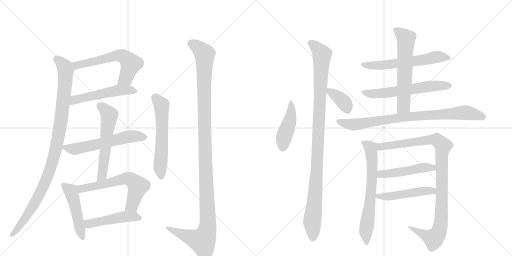
t = 0.00 s
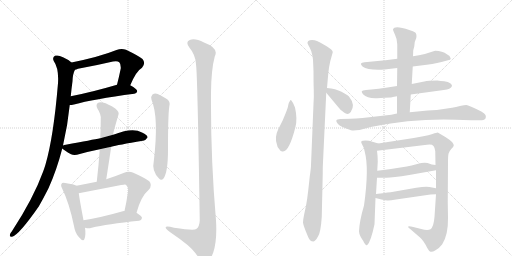
t = 3.31 s
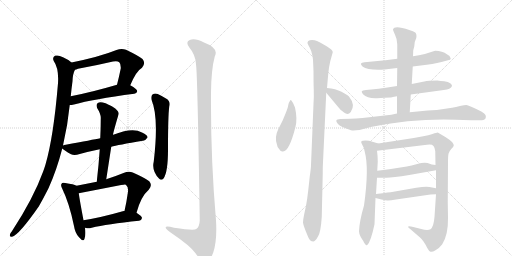
t = 6.62 s
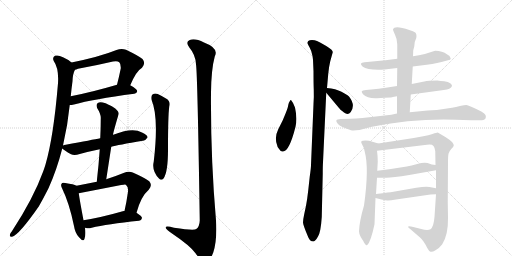
t = 9.93 s
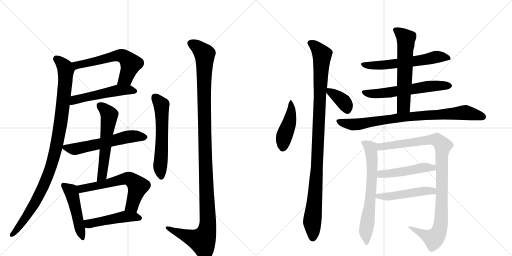
t = 13.24 s
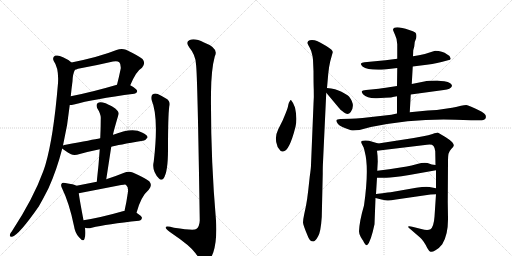
t = 16.55 s

The animated SVG that drew these frames (rendered in a browser with its animation timeline set to each time). Animation: 21 CSS @keyframes rules; one cycle of 16.55 s.

<svg version="1.1" viewBox="0 0 2048 1024" xmlns="http://www.w3.org/2000/svg">
  <g stroke="lightgray" stroke-dasharray="1,1" stroke-width="1" transform="scale(4, 4)">
    <line x1="0" y1="0" x2="256" y2="256"></line>
    <line x1="256" y1="0" x2="0" y2="256"></line>
    <line x1="128" y1="0" x2="128" y2="256"></line>
    <line x1="0" y1="128" x2="256" y2="128"></line>
    <line x1="256" y1="0" x2="512" y2="256"></line>
    <line x1="512" y1="0" x2="256" y2="256"></line>
    <line x1="384" y1="0" x2="384" y2="256"></line>
    <line x1="256" y1="128" x2="512" y2="128"></line>
  </g>
<g transform="scale(1, -1) translate(0, -850)">
   <style type="text/css">
    @keyframes keyframes0 {
      from {
       stroke: black;
       stroke-dashoffset: 600;
       stroke-width: 128;
       }
       66% {
       animation-timing-function: step-end;
       stroke: black;
       stroke-dashoffset: 0;
       stroke-width: 128;
       }
       to {
       stroke: black;
       stroke-width: 1024;
       }
       }
       #make-me-a-hanzi-animation-0 {
         animation: keyframes0 0.738281s both;
         animation-delay: 0.000000s;
         animation-timing-function: linear;
       }
    @keyframes keyframes1 {
      from {
       stroke: black;
       stroke-dashoffset: 522;
       stroke-width: 128;
       }
       63% {
       animation-timing-function: step-end;
       stroke: black;
       stroke-dashoffset: 0;
       stroke-width: 128;
       }
       to {
       stroke: black;
       stroke-width: 1024;
       }
       }
       #make-me-a-hanzi-animation-1 {
         animation: keyframes1 0.674805s both;
         animation-delay: 0.738281s;
         animation-timing-function: linear;
       }
    @keyframes keyframes2 {
      from {
       stroke: black;
       stroke-dashoffset: 1022;
       stroke-width: 128;
       }
       77% {
       animation-timing-function: step-end;
       stroke: black;
       stroke-dashoffset: 0;
       stroke-width: 128;
       }
       to {
       stroke: black;
       stroke-width: 1024;
       }
       }
       #make-me-a-hanzi-animation-2 {
         animation: keyframes2 1.081706s both;
         animation-delay: 1.413086s;
         animation-timing-function: linear;
       }
    @keyframes keyframes3 {
      from {
       stroke: black;
       stroke-dashoffset: 583;
       stroke-width: 128;
       }
       65% {
       animation-timing-function: step-end;
       stroke: black;
       stroke-dashoffset: 0;
       stroke-width: 128;
       }
       to {
       stroke: black;
       stroke-width: 1024;
       }
       }
       #make-me-a-hanzi-animation-3 {
         animation: keyframes3 0.724447s both;
         animation-delay: 2.494792s;
         animation-timing-function: linear;
       }
    @keyframes keyframes4 {
      from {
       stroke: black;
       stroke-dashoffset: 576;
       stroke-width: 128;
       }
       65% {
       animation-timing-function: step-end;
       stroke: black;
       stroke-dashoffset: 0;
       stroke-width: 128;
       }
       to {
       stroke: black;
       stroke-width: 1024;
       }
       }
       #make-me-a-hanzi-animation-4 {
         animation: keyframes4 0.718750s both;
         animation-delay: 3.219238s;
         animation-timing-function: linear;
       }
    @keyframes keyframes5 {
      from {
       stroke: black;
       stroke-dashoffset: 484;
       stroke-width: 128;
       }
       61% {
       animation-timing-function: step-end;
       stroke: black;
       stroke-dashoffset: 0;
       stroke-width: 128;
       }
       to {
       stroke: black;
       stroke-width: 1024;
       }
       }
       #make-me-a-hanzi-animation-5 {
         animation: keyframes5 0.643880s both;
         animation-delay: 3.937988s;
         animation-timing-function: linear;
       }
    @keyframes keyframes6 {
      from {
       stroke: black;
       stroke-dashoffset: 618;
       stroke-width: 128;
       }
       67% {
       animation-timing-function: step-end;
       stroke: black;
       stroke-dashoffset: 0;
       stroke-width: 128;
       }
       to {
       stroke: black;
       stroke-width: 1024;
       }
       }
       #make-me-a-hanzi-animation-6 {
         animation: keyframes6 0.752930s both;
         animation-delay: 4.581868s;
         animation-timing-function: linear;
       }
    @keyframes keyframes7 {
      from {
       stroke: black;
       stroke-dashoffset: 477;
       stroke-width: 128;
       }
       61% {
       animation-timing-function: step-end;
       stroke: black;
       stroke-dashoffset: 0;
       stroke-width: 128;
       }
       to {
       stroke: black;
       stroke-width: 1024;
       }
       }
       #make-me-a-hanzi-animation-7 {
         animation: keyframes7 0.638184s both;
         animation-delay: 5.334798s;
         animation-timing-function: linear;
       }
    @keyframes keyframes8 {
      from {
       stroke: black;
       stroke-dashoffset: 587;
       stroke-width: 128;
       }
       66% {
       animation-timing-function: step-end;
       stroke: black;
       stroke-dashoffset: 0;
       stroke-width: 128;
       }
       to {
       stroke: black;
       stroke-width: 1024;
       }
       }
       #make-me-a-hanzi-animation-8 {
         animation: keyframes8 0.727702s both;
         animation-delay: 5.972982s;
         animation-timing-function: linear;
       }
    @keyframes keyframes9 {
      from {
       stroke: black;
       stroke-dashoffset: 1224;
       stroke-width: 128;
       }
       80% {
       animation-timing-function: step-end;
       stroke: black;
       stroke-dashoffset: 0;
       stroke-width: 128;
       }
       to {
       stroke: black;
       stroke-width: 1024;
       }
       }
       #make-me-a-hanzi-animation-9 {
         animation: keyframes9 1.246094s both;
         animation-delay: 6.700684s;
         animation-timing-function: linear;
       }
    @keyframes keyframes10 {
      from {
       stroke: black;
       stroke-dashoffset: 449;
       stroke-width: 128;
       }
       59% {
       animation-timing-function: step-end;
       stroke: black;
       stroke-dashoffset: 0;
       stroke-width: 128;
       }
       to {
       stroke: black;
       stroke-width: 1024;
       }
       }
       #make-me-a-hanzi-animation-10 {
         animation: keyframes10 0.615397s both;
         animation-delay: 7.946777s;
         animation-timing-function: linear;
       }
    @keyframes keyframes11 {
      from {
       stroke: black;
       stroke-dashoffset: 1059;
       stroke-width: 128;
       }
       78% {
       animation-timing-function: step-end;
       stroke: black;
       stroke-dashoffset: 0;
       stroke-width: 128;
       }
       to {
       stroke: black;
       stroke-width: 1024;
       }
       }
       #make-me-a-hanzi-animation-11 {
         animation: keyframes11 1.111816s both;
         animation-delay: 8.562174s;
         animation-timing-function: linear;
       }
    @keyframes keyframes12 {
      from {
       stroke: black;
       stroke-dashoffset: 369;
       stroke-width: 128;
       }
       55% {
       animation-timing-function: step-end;
       stroke: black;
       stroke-dashoffset: 0;
       stroke-width: 128;
       }
       to {
       stroke: black;
       stroke-width: 1024;
       }
       }
       #make-me-a-hanzi-animation-12 {
         animation: keyframes12 0.550293s both;
         animation-delay: 9.673991s;
         animation-timing-function: linear;
       }
    @keyframes keyframes13 {
      from {
       stroke: black;
       stroke-dashoffset: 600;
       stroke-width: 128;
       }
       66% {
       animation-timing-function: step-end;
       stroke: black;
       stroke-dashoffset: 0;
       stroke-width: 128;
       }
       to {
       stroke: black;
       stroke-width: 1024;
       }
       }
       #make-me-a-hanzi-animation-13 {
         animation: keyframes13 0.738281s both;
         animation-delay: 10.224284s;
         animation-timing-function: linear;
       }
    @keyframes keyframes14 {
      from {
       stroke: black;
       stroke-dashoffset: 604;
       stroke-width: 128;
       }
       66% {
       animation-timing-function: step-end;
       stroke: black;
       stroke-dashoffset: 0;
       stroke-width: 128;
       }
       to {
       stroke: black;
       stroke-width: 1024;
       }
       }
       #make-me-a-hanzi-animation-14 {
         animation: keyframes14 0.741536s both;
         animation-delay: 10.962565s;
         animation-timing-function: linear;
       }
    @keyframes keyframes15 {
      from {
       stroke: black;
       stroke-dashoffset: 612;
       stroke-width: 128;
       }
       67% {
       animation-timing-function: step-end;
       stroke: black;
       stroke-dashoffset: 0;
       stroke-width: 128;
       }
       to {
       stroke: black;
       stroke-width: 1024;
       }
       }
       #make-me-a-hanzi-animation-15 {
         animation: keyframes15 0.748047s both;
         animation-delay: 11.704102s;
         animation-timing-function: linear;
       }
    @keyframes keyframes16 {
      from {
       stroke: black;
       stroke-dashoffset: 840;
       stroke-width: 128;
       }
       73% {
       animation-timing-function: step-end;
       stroke: black;
       stroke-dashoffset: 0;
       stroke-width: 128;
       }
       to {
       stroke: black;
       stroke-width: 1024;
       }
       }
       #make-me-a-hanzi-animation-16 {
         animation: keyframes16 0.933594s both;
         animation-delay: 12.452148s;
         animation-timing-function: linear;
       }
    @keyframes keyframes17 {
      from {
       stroke: black;
       stroke-dashoffset: 670;
       stroke-width: 128;
       }
       69% {
       animation-timing-function: step-end;
       stroke: black;
       stroke-dashoffset: 0;
       stroke-width: 128;
       }
       to {
       stroke: black;
       stroke-width: 1024;
       }
       }
       #make-me-a-hanzi-animation-17 {
         animation: keyframes17 0.795247s both;
         animation-delay: 13.385742s;
         animation-timing-function: linear;
       }
    @keyframes keyframes18 {
      from {
       stroke: black;
       stroke-dashoffset: 1008;
       stroke-width: 128;
       }
       77% {
       animation-timing-function: step-end;
       stroke: black;
       stroke-dashoffset: 0;
       stroke-width: 128;
       }
       to {
       stroke: black;
       stroke-width: 1024;
       }
       }
       #make-me-a-hanzi-animation-18 {
         animation: keyframes18 1.070312s both;
         animation-delay: 14.180990s;
         animation-timing-function: linear;
       }
    @keyframes keyframes19 {
      from {
       stroke: black;
       stroke-dashoffset: 485;
       stroke-width: 128;
       }
       61% {
       animation-timing-function: step-end;
       stroke: black;
       stroke-dashoffset: 0;
       stroke-width: 128;
       }
       to {
       stroke: black;
       stroke-width: 1024;
       }
       }
       #make-me-a-hanzi-animation-19 {
         animation: keyframes19 0.644694s both;
         animation-delay: 15.251302s;
         animation-timing-function: linear;
       }
    @keyframes keyframes20 {
      from {
       stroke: black;
       stroke-dashoffset: 492;
       stroke-width: 128;
       }
       62% {
       animation-timing-function: step-end;
       stroke: black;
       stroke-dashoffset: 0;
       stroke-width: 128;
       }
       to {
       stroke: black;
       stroke-width: 1024;
       }
       }
       #make-me-a-hanzi-animation-20 {
         animation: keyframes20 0.650391s both;
         animation-delay: 15.895996s;
         animation-timing-function: linear;
       }
</style>
<path d="M 521 509 Q 545 566 568 579 Q 584 597 570 614 Q 554 627 504 651 Q 486 658 466 650 Q 399 623 286 600 C 257 594 272 562 300 571 Q 304 572 312 575 Q 384 588 452 604 Q 470 608 477 601 Q 484 594 483 576 Q 476 542 468 511 C 461 482 509 482 521 509 Z" fill="lightgray"></path> 
<path d="M 279 430 Q 286 430 296 432 Q 372 453 537 475 Q 547 476 549 485 Q 549 494 521 509 C 501 521 497 519 468 511 Q 366 481 283 465 C 254 459 249 428 279 430 Z" fill="lightgray"></path> 
<path d="M 252 268 Q 271 350 279 430 L 283 465 Q 286 496 290 525 Q 291 555 300 571 C 305 586 305 586 286 600 Q 273 612 252 621 Q 233 631 220 627 Q 208 620 215 606 Q 236 576 232 517 Q 214 301 182 192 Q 178 179 173 165 Q 134 57 47 -76 Q 41 -82 40 -88 Q 37 -98 48 -97 Q 75 -91 155 24 Q 174 57 194 97 Q 227 170 249 256 L 252 268 Z" fill="lightgray"></path> 
<path d="M 445 263 Q 470 270 571 287 Q 581 286 590 300 Q 591 310 568 320 Q 531 342 456 312 Q 453 312 452 311 L 401 297 Q 371 291 263 271 Q 256 270 252 268 C 239 264 239 264 249 256 Q 256 249 284 233 Q 297 226 319 234 Q 355 244 399 253 L 445 263 Z" fill="lightgray"></path> 
<path d="M 425 133 L 445 263 L 452 311 Q 452 317 474 392 Q 478 402 461 416 Q 433 435 411 440 Q 398 444 390 437 Q 383 431 389 417 Q 405 392 403 374 Q 403 337 401 297 L 399 253 Q 395 192 387 123 C 384 93 420 103 425 133 Z" fill="lightgray"></path> 
<path d="M 306 107 Q 296 113 261 118 Q 249 121 247 116 Q 241 109 249 95 Q 277 38 296 -54 Q 300 -82 316 -99 Q 334 -120 338 -105 Q 344 -89 340 -61 L 334 -31 Q 319 48 315 77 C 311 105 311 105 306 107 Z" fill="lightgray"></path> 
<path d="M 546 -1 Q 564 65 595 91 Q 611 109 597 125 Q 581 138 531 160 Q 515 167 494 158 Q 457 143 425 133 L 387 123 Q 347 116 306 107 C 277 101 286 71 315 77 Q 495 113 500 112 Q 503 112 505 109 Q 514 102 512 83 Q 506 41 498 6 C 492 -23 538 -30 546 -1 Z" fill="lightgray"></path> 
<path d="M 340 -61 Q 341 -61 344 -62 Q 354 -65 367 -61 Q 427 -46 556 -33 Q 566 -32 568 -22 Q 568 -15 546 -1 L 498 6 Q 494 7 491 5 Q 404 -20 334 -31 C 304 -36 311 -54 340 -61 Z" fill="lightgray"></path> 
<path d="M 606 451 Q 636 382 615 204 Q 606 167 636 136 Q 645 126 654 136 Q 672 161 672 251 Q 672 389 677 423 Q 684 445 664 456 Q 648 466 631 474 Q 619 478 610 472 Q 603 466 606 451 Z" fill="lightgray"></path> 
<path d="M 784 593 Q 790 556 799 -32 Q 798 -57 785 -66 Q 776 -73 696 -61 Q 659 -51 663 -62 Q 666 -69 688 -84 Q 761 -133 782 -163 Q 806 -197 823 -198 Q 839 -198 853 -160 Q 869 -111 864 -32 Q 842 223 844 479 Q 845 573 859 624 Q 877 657 816 680 Q 779 699 759 690 Q 740 683 758 659 Q 782 631 784 593 Z" fill="lightgray"></path> 
<path d="M 1164 450 Q 1161 450 1159 445 Q 1155 440 1153 430 Q 1152 420 1143 398 L 1131 369 L 1113 333 Q 1097 301 1108 271 Q 1109 259 1118 252 Q 1123 242 1132 244 Q 1157 244 1182 343 Q 1190 375 1180 420 Q 1173 440 1164 450 Z" fill="lightgray"></path> 
<path d="M 1252 611 L 1254 565 Q 1254 519 1255 492 Q 1256 464 1254 434 L 1244 190 Q 1244 178 1239 144 L 1233 89 Q 1229 53 1224 27 L 1217 -6 Q 1212 -29 1212 -40 Q 1213 -52 1231 -94 Q 1238 -116 1254 -116 Q 1262 -114 1272 -96 Q 1283 -79 1287 -18 L 1291 156 Q 1291 186 1292 201 L 1305 479 L 1308 498 L 1313 555 Q 1316 585 1321 605 L 1331 641 Q 1332 650 1305 666 Q 1278 682 1268 686 Q 1259 690 1248 690 Q 1238 690 1233 686 Q 1229 681 1230 677 Q 1232 672 1238 661 Q 1245 650 1250 626 L 1252 611 Z" fill="lightgray"></path> 
<path d="M 1305 479 L 1356 418 Q 1360 412 1376 400 Q 1392 388 1403 402 Q 1423 430 1396 464 Q 1389 471 1366 483 Q 1343 495 1308 498 C 1287 500 1287 500 1305 479 Z" fill="lightgray"></path> 
<path d="M 1651 584 L 1683 588 Q 1733 593 1766 602 L 1792 609 Q 1803 610 1803 616 L 1798 626 Q 1797 628 1789 632 Q 1769 647 1741 647 L 1734 645 Q 1700 633 1676 629 L 1652 625 L 1589 615 L 1542 609 L 1458 601 Q 1446 599 1444 596 Q 1442 592 1450 584 Q 1472 568 1538 572 L 1589 578 L 1651 584 Z" fill="lightgray"></path> 
<path d="M 1643 472 L 1775 490 Q 1803 493 1808 506 Q 1809 510 1801 517 Q 1793 524 1777 525 Q 1763 526 1749 528 Q 1713 528 1697 524 L 1647 514 L 1588 506 L 1543 499 Q 1511 494 1495 493 L 1464 490 Q 1449 488 1447 485 Q 1446 481 1452 473 Q 1470 455 1508 457 L 1539 459 Q 1570 460 1571 462 L 1588 465 L 1643 472 Z" fill="lightgray"></path> 
<path d="M 1639 401 L 1643 472 L 1647 514 L 1651 584 L 1652 625 L 1653 649 L 1657 664 L 1659 682 L 1665 698 Q 1668 714 1661 720 Q 1654 725 1637 730 Q 1577 750 1572 732 Q 1572 728 1580 711 Q 1589 693 1589 673 L 1589 615 L 1589 578 L 1588 506 L 1588 465 L 1588 396 C 1588 366 1637 371 1639 401 Z" fill="lightgray"></path> 
<path d="M 1823 371 L 1884 369 L 1928 369 Q 1938 369 1942 376 Q 1945 383 1942 390 Q 1939 395 1927 403 Q 1874 430 1865 430 Q 1857 430 1844 427 Q 1832 423 1788 416 Q 1745 408 1711 408 L 1639 401 L 1588 396 L 1565 391 L 1450 378 Q 1423 375 1403 375 L 1362 374 Q 1347 373 1346 369 Q 1343 365 1352 354 Q 1361 343 1404 329 Q 1413 327 1438 330 L 1483 342 Q 1657 377 1823 371 Z" fill="lightgray"></path> 
<path d="M 1456 28 Q 1438 -33 1436 -75 Q 1436 -86 1443 -98 Q 1450 -110 1452 -112 Q 1463 -135 1469 -130 Q 1483 -118 1498 -47 L 1502 58 L 1504 74 L 1508 139 L 1509 167 L 1511 204 Q 1511 226 1508 247 C 1504 277 1522 273 1513 276 L 1476 287 Q 1460 290 1452 287 Q 1440 287 1448 273 Q 1457 259 1459 243 Q 1477 177 1456 28 Z" fill="lightgray"></path> 
<path d="M 1744 73 L 1738 -17 Q 1735 -57 1722 -67 Q 1710 -73 1685 -66 L 1653 -58 Q 1637 -54 1633 -56 Q 1630 -59 1642 -67 L 1679 -99 Q 1686 -104 1694 -116 Q 1703 -129 1709 -142 Q 1716 -155 1722 -157 Q 1729 -159 1742 -151 Q 1756 -144 1769 -127 Q 1793 -89 1792 -22 L 1791 42 L 1792 200 Q 1792 226 1794 235 Q 1796 244 1805 254 Q 1815 263 1815 268 Q 1816 272 1809 281 Q 1802 289 1783 301 L 1751 320 Q 1747 320 1730 314 Q 1714 308 1693 305 L 1655 298 L 1513 276 C 1483 271 1478 243 1508 247 L 1708 271 Q 1728 274 1734 266 Q 1740 258 1741 245 L 1742 190 L 1744 169 L 1744 97 L 1744 73 Z" fill="lightgray"></path> 
<path d="M 1508 139 L 1542 139 Q 1564 138 1637 150 L 1744 169 C 1774 174 1772 186 1742 190 L 1727 192 L 1710 198 Q 1693 201 1669 194 Q 1645 187 1627 184 L 1557 173 L 1509 167 C 1479 163 1478 139 1508 139 Z" fill="lightgray"></path> 
<path d="M 1502 58 L 1526 52 Q 1543 48 1550 48 Q 1558 47 1584 52 L 1722 72 Q 1729 73 1744 73 C 1774 73 1773 91 1744 97 L 1718 102 Q 1703 105 1665 99 L 1568 82 Q 1564 82 1504 74 C 1474 70 1473 65 1502 58 Z" fill="lightgray"></path> 
      <clipPath id="make-me-a-hanzi-clip-0">
      <path d="M 521 509 Q 545 566 568 579 Q 584 597 570 614 Q 554 627 504 651 Q 486 658 466 650 Q 399 623 286 600 C 257 594 272 562 300 571 Q 304 572 312 575 Q 384 588 452 604 Q 470 608 477 601 Q 484 594 483 576 Q 476 542 468 511 C 461 482 509 482 521 509 Z" fill="lightgray"></path>
      </clipPath>
      <path clip-path="url(#make-me-a-hanzi-clip-0)" d="M 296 599 L 308 589 L 468 628 L 491 626 L 523 595 L 502 537 L 475 516 " fill="none" id="make-me-a-hanzi-animation-0" stroke-dasharray="472 944" stroke-linecap="round"></path>

      <clipPath id="make-me-a-hanzi-clip-1">
      <path d="M 279 430 Q 286 430 296 432 Q 372 453 537 475 Q 547 476 549 485 Q 549 494 521 509 C 501 521 497 519 468 511 Q 366 481 283 465 C 254 459 249 428 279 430 Z" fill="lightgray"></path>
      </clipPath>
      <path clip-path="url(#make-me-a-hanzi-clip-1)" d="M 283 436 L 307 453 L 474 489 L 514 491 L 539 485 " fill="none" id="make-me-a-hanzi-animation-1" stroke-dasharray="394 788" stroke-linecap="round"></path>

      <clipPath id="make-me-a-hanzi-clip-2">
      <path d="M 252 268 Q 271 350 279 430 L 283 465 Q 286 496 290 525 Q 291 555 300 571 C 305 586 305 586 286 600 Q 273 612 252 621 Q 233 631 220 627 Q 208 620 215 606 Q 236 576 232 517 Q 214 301 182 192 Q 178 179 173 165 Q 134 57 47 -76 Q 41 -82 40 -88 Q 37 -98 48 -97 Q 75 -91 155 24 Q 174 57 194 97 Q 227 170 249 256 L 252 268 Z" fill="lightgray"></path>
      </clipPath>
      <path clip-path="url(#make-me-a-hanzi-clip-2)" d="M 226 614 L 256 587 L 263 558 L 244 368 L 216 224 L 187 138 L 133 25 L 48 -89 " fill="none" id="make-me-a-hanzi-animation-2" stroke-dasharray="894 1788" stroke-linecap="round"></path>

      <clipPath id="make-me-a-hanzi-clip-3">
      <path d="M 445 263 Q 470 270 571 287 Q 581 286 590 300 Q 591 310 568 320 Q 531 342 456 312 Q 453 312 452 311 L 401 297 Q 371 291 263 271 Q 256 270 252 268 C 239 264 239 264 249 256 Q 256 249 284 233 Q 297 226 319 234 Q 355 244 399 253 L 445 263 Z" fill="lightgray"></path>
      </clipPath>
      <path clip-path="url(#make-me-a-hanzi-clip-3)" d="M 258 260 L 306 255 L 504 301 L 579 301 " fill="none" id="make-me-a-hanzi-animation-3" stroke-dasharray="455 910" stroke-linecap="round"></path>

      <clipPath id="make-me-a-hanzi-clip-4">
      <path d="M 425 133 L 445 263 L 452 311 Q 452 317 474 392 Q 478 402 461 416 Q 433 435 411 440 Q 398 444 390 437 Q 383 431 389 417 Q 405 392 403 374 Q 403 337 401 297 L 399 253 Q 395 192 387 123 C 384 93 420 103 425 133 Z" fill="lightgray"></path>
      </clipPath>
      <path clip-path="url(#make-me-a-hanzi-clip-4)" d="M 400 427 L 438 389 L 410 157 L 392 130 " fill="none" id="make-me-a-hanzi-animation-4" stroke-dasharray="448 896" stroke-linecap="round"></path>

      <clipPath id="make-me-a-hanzi-clip-5">
      <path d="M 306 107 Q 296 113 261 118 Q 249 121 247 116 Q 241 109 249 95 Q 277 38 296 -54 Q 300 -82 316 -99 Q 334 -120 338 -105 Q 344 -89 340 -61 L 334 -31 Q 319 48 315 77 C 311 105 311 105 306 107 Z" fill="lightgray"></path>
      </clipPath>
      <path clip-path="url(#make-me-a-hanzi-clip-5)" d="M 255 109 L 283 86 L 290 69 L 328 -100 " fill="none" id="make-me-a-hanzi-animation-5" stroke-dasharray="356 712" stroke-linecap="round"></path>

      <clipPath id="make-me-a-hanzi-clip-6">
      <path d="M 546 -1 Q 564 65 595 91 Q 611 109 597 125 Q 581 138 531 160 Q 515 167 494 158 Q 457 143 425 133 L 387 123 Q 347 116 306 107 C 277 101 286 71 315 77 Q 495 113 500 112 Q 503 112 505 109 Q 514 102 512 83 Q 506 41 498 6 C 492 -23 538 -30 546 -1 Z" fill="lightgray"></path>
      </clipPath>
      <path clip-path="url(#make-me-a-hanzi-clip-6)" d="M 314 101 L 330 95 L 380 103 L 479 131 L 518 134 L 551 103 L 528 27 L 505 12 " fill="none" id="make-me-a-hanzi-animation-6" stroke-dasharray="490 980" stroke-linecap="round"></path>

      <clipPath id="make-me-a-hanzi-clip-7">
      <path d="M 340 -61 Q 341 -61 344 -62 Q 354 -65 367 -61 Q 427 -46 556 -33 Q 566 -32 568 -22 Q 568 -15 546 -1 L 498 6 Q 494 7 491 5 Q 404 -20 334 -31 C 304 -36 311 -54 340 -61 Z" fill="lightgray"></path>
      </clipPath>
      <path clip-path="url(#make-me-a-hanzi-clip-7)" d="M 342 -37 L 355 -45 L 498 -17 L 558 -22 " fill="none" id="make-me-a-hanzi-animation-7" stroke-dasharray="349 698" stroke-linecap="round"></path>

      <clipPath id="make-me-a-hanzi-clip-8">
      <path d="M 606 451 Q 636 382 615 204 Q 606 167 636 136 Q 645 126 654 136 Q 672 161 672 251 Q 672 389 677 423 Q 684 445 664 456 Q 648 466 631 474 Q 619 478 610 472 Q 603 466 606 451 Z" fill="lightgray"></path>
      </clipPath>
      <path clip-path="url(#make-me-a-hanzi-clip-8)" d="M 619 462 L 646 430 L 648 263 L 640 184 L 645 142 " fill="none" id="make-me-a-hanzi-animation-8" stroke-dasharray="459 918" stroke-linecap="round"></path>

      <clipPath id="make-me-a-hanzi-clip-9">
      <path d="M 784 593 Q 790 556 799 -32 Q 798 -57 785 -66 Q 776 -73 696 -61 Q 659 -51 663 -62 Q 666 -69 688 -84 Q 761 -133 782 -163 Q 806 -197 823 -198 Q 839 -198 853 -160 Q 869 -111 864 -32 Q 842 223 844 479 Q 845 573 859 624 Q 877 657 816 680 Q 779 699 759 690 Q 740 683 758 659 Q 782 631 784 593 Z" fill="lightgray"></path>
      </clipPath>
      <path clip-path="url(#make-me-a-hanzi-clip-9)" d="M 766 674 L 784 666 L 819 633 L 818 303 L 831 -58 L 809 -113 L 761 -100 L 669 -62 " fill="none" id="make-me-a-hanzi-animation-9" stroke-dasharray="1096 2192" stroke-linecap="round"></path>

      <clipPath id="make-me-a-hanzi-clip-10">
      <path d="M 1164 450 Q 1161 450 1159 445 Q 1155 440 1153 430 Q 1152 420 1143 398 L 1131 369 L 1113 333 Q 1097 301 1108 271 Q 1109 259 1118 252 Q 1123 242 1132 244 Q 1157 244 1182 343 Q 1190 375 1180 420 Q 1173 440 1164 450 Z" fill="lightgray"></path>
      </clipPath>
      <path clip-path="url(#make-me-a-hanzi-clip-10)" d="M 1165 444 L 1164 392 L 1136 303 L 1129 256 " fill="none" id="make-me-a-hanzi-animation-10" stroke-dasharray="321 642" stroke-linecap="round"></path>

      <clipPath id="make-me-a-hanzi-clip-11">
      <path d="M 1252 611 L 1254 565 Q 1254 519 1255 492 Q 1256 464 1254 434 L 1244 190 Q 1244 178 1239 144 L 1233 89 Q 1229 53 1224 27 L 1217 -6 Q 1212 -29 1212 -40 Q 1213 -52 1231 -94 Q 1238 -116 1254 -116 Q 1262 -114 1272 -96 Q 1283 -79 1287 -18 L 1291 156 Q 1291 186 1292 201 L 1305 479 L 1308 498 L 1313 555 Q 1316 585 1321 605 L 1331 641 Q 1332 650 1305 666 Q 1278 682 1268 686 Q 1259 690 1248 690 Q 1238 690 1233 686 Q 1229 681 1230 677 Q 1232 672 1238 661 Q 1245 650 1250 626 L 1252 611 Z" fill="lightgray"></path>
      </clipPath>
      <path clip-path="url(#make-me-a-hanzi-clip-11)" d="M 1241 678 L 1263 663 L 1288 631 L 1267 165 L 1249 -31 L 1251 -103 " fill="none" id="make-me-a-hanzi-animation-11" stroke-dasharray="931 1862" stroke-linecap="round"></path>

      <clipPath id="make-me-a-hanzi-clip-12">
      <path d="M 1305 479 L 1356 418 Q 1360 412 1376 400 Q 1392 388 1403 402 Q 1423 430 1396 464 Q 1389 471 1366 483 Q 1343 495 1308 498 C 1287 500 1287 500 1305 479 Z" fill="lightgray"></path>
      </clipPath>
      <path clip-path="url(#make-me-a-hanzi-clip-12)" d="M 1316 492 L 1320 481 L 1341 471 L 1377 440 L 1389 412 " fill="none" id="make-me-a-hanzi-animation-12" stroke-dasharray="241 482" stroke-linecap="round"></path>

      <clipPath id="make-me-a-hanzi-clip-13">
      <path d="M 1651 584 L 1683 588 Q 1733 593 1766 602 L 1792 609 Q 1803 610 1803 616 L 1798 626 Q 1797 628 1789 632 Q 1769 647 1741 647 L 1734 645 Q 1700 633 1676 629 L 1652 625 L 1589 615 L 1542 609 L 1458 601 Q 1446 599 1444 596 Q 1442 592 1450 584 Q 1472 568 1538 572 L 1589 578 L 1651 584 Z" fill="lightgray"></path>
      </clipPath>
      <path clip-path="url(#make-me-a-hanzi-clip-13)" d="M 1453 593 L 1527 588 L 1743 622 L 1794 618 " fill="none" id="make-me-a-hanzi-animation-13" stroke-dasharray="472 944" stroke-linecap="round"></path>

      <clipPath id="make-me-a-hanzi-clip-14">
      <path d="M 1643 472 L 1775 490 Q 1803 493 1808 506 Q 1809 510 1801 517 Q 1793 524 1777 525 Q 1763 526 1749 528 Q 1713 528 1697 524 L 1647 514 L 1588 506 L 1543 499 Q 1511 494 1495 493 L 1464 490 Q 1449 488 1447 485 Q 1446 481 1452 473 Q 1470 455 1508 457 L 1539 459 Q 1570 460 1571 462 L 1588 465 L 1643 472 Z" fill="lightgray"></path>
      </clipPath>
      <path clip-path="url(#make-me-a-hanzi-clip-14)" d="M 1453 480 L 1499 474 L 1714 505 L 1798 508 " fill="none" id="make-me-a-hanzi-animation-14" stroke-dasharray="476 952" stroke-linecap="round"></path>

      <clipPath id="make-me-a-hanzi-clip-15">
      <path d="M 1639 401 L 1643 472 L 1647 514 L 1651 584 L 1652 625 L 1653 649 L 1657 664 L 1659 682 L 1665 698 Q 1668 714 1661 720 Q 1654 725 1637 730 Q 1577 750 1572 732 Q 1572 728 1580 711 Q 1589 693 1589 673 L 1589 615 L 1589 578 L 1588 506 L 1588 465 L 1588 396 C 1588 366 1637 371 1639 401 Z" fill="lightgray"></path>
      </clipPath>
      <path clip-path="url(#make-me-a-hanzi-clip-15)" d="M 1580 730 L 1624 695 L 1614 425 L 1594 403 " fill="none" id="make-me-a-hanzi-animation-15" stroke-dasharray="484 968" stroke-linecap="round"></path>

      <clipPath id="make-me-a-hanzi-clip-16">
      <path d="M 1823 371 L 1884 369 L 1928 369 Q 1938 369 1942 376 Q 1945 383 1942 390 Q 1939 395 1927 403 Q 1874 430 1865 430 Q 1857 430 1844 427 Q 1832 423 1788 416 Q 1745 408 1711 408 L 1639 401 L 1588 396 L 1565 391 L 1450 378 Q 1423 375 1403 375 L 1362 374 Q 1347 373 1346 369 Q 1343 365 1352 354 Q 1361 343 1404 329 Q 1413 327 1438 330 L 1483 342 Q 1657 377 1823 371 Z" fill="lightgray"></path>
      </clipPath>
      <path clip-path="url(#make-me-a-hanzi-clip-16)" d="M 1352 366 L 1417 352 L 1609 381 L 1855 400 L 1930 383 " fill="none" id="make-me-a-hanzi-animation-16" stroke-dasharray="712 1424" stroke-linecap="round"></path>

      <clipPath id="make-me-a-hanzi-clip-17">
      <path d="M 1456 28 Q 1438 -33 1436 -75 Q 1436 -86 1443 -98 Q 1450 -110 1452 -112 Q 1463 -135 1469 -130 Q 1483 -118 1498 -47 L 1502 58 L 1504 74 L 1508 139 L 1509 167 L 1511 204 Q 1511 226 1508 247 C 1504 277 1522 273 1513 276 L 1476 287 Q 1460 290 1452 287 Q 1440 287 1448 273 Q 1457 259 1459 243 Q 1477 177 1456 28 Z" fill="lightgray"></path>
      </clipPath>
      <path clip-path="url(#make-me-a-hanzi-clip-17)" d="M 1459 278 L 1483 257 L 1489 199 L 1484 82 L 1463 -77 L 1467 -123 " fill="none" id="make-me-a-hanzi-animation-17" stroke-dasharray="542 1084" stroke-linecap="round"></path>

      <clipPath id="make-me-a-hanzi-clip-18">
      <path d="M 1744 73 L 1738 -17 Q 1735 -57 1722 -67 Q 1710 -73 1685 -66 L 1653 -58 Q 1637 -54 1633 -56 Q 1630 -59 1642 -67 L 1679 -99 Q 1686 -104 1694 -116 Q 1703 -129 1709 -142 Q 1716 -155 1722 -157 Q 1729 -159 1742 -151 Q 1756 -144 1769 -127 Q 1793 -89 1792 -22 L 1791 42 L 1792 200 Q 1792 226 1794 235 Q 1796 244 1805 254 Q 1815 263 1815 268 Q 1816 272 1809 281 Q 1802 289 1783 301 L 1751 320 Q 1747 320 1730 314 Q 1714 308 1693 305 L 1655 298 L 1513 276 C 1483 271 1478 243 1508 247 L 1708 271 Q 1728 274 1734 266 Q 1740 258 1741 245 L 1742 190 L 1744 169 L 1744 97 L 1744 73 Z" fill="lightgray"></path>
      </clipPath>
      <path clip-path="url(#make-me-a-hanzi-clip-18)" d="M 1515 253 L 1525 264 L 1731 292 L 1753 287 L 1772 267 L 1767 239 L 1766 -3 L 1756 -75 L 1735 -105 L 1646 -60 " fill="none" id="make-me-a-hanzi-animation-18" stroke-dasharray="880 1760" stroke-linecap="round"></path>

      <clipPath id="make-me-a-hanzi-clip-19">
      <path d="M 1508 139 L 1542 139 Q 1564 138 1637 150 L 1744 169 C 1774 174 1772 186 1742 190 L 1727 192 L 1710 198 Q 1693 201 1669 194 Q 1645 187 1627 184 L 1557 173 L 1509 167 C 1479 163 1478 139 1508 139 Z" fill="lightgray"></path>
      </clipPath>
      <path clip-path="url(#make-me-a-hanzi-clip-19)" d="M 1514 146 L 1529 155 L 1623 164 L 1693 180 L 1730 179 L 1735 173 " fill="none" id="make-me-a-hanzi-animation-19" stroke-dasharray="357 714" stroke-linecap="round"></path>

      <clipPath id="make-me-a-hanzi-clip-20">
      <path d="M 1502 58 L 1526 52 Q 1543 48 1550 48 Q 1558 47 1584 52 L 1722 72 Q 1729 73 1744 73 C 1774 73 1773 91 1744 97 L 1718 102 Q 1703 105 1665 99 L 1568 82 Q 1564 82 1504 74 C 1474 70 1473 65 1502 58 Z" fill="lightgray"></path>
      </clipPath>
      <path clip-path="url(#make-me-a-hanzi-clip-20)" d="M 1509 61 L 1516 68 L 1574 66 L 1703 87 L 1731 86 L 1737 79 " fill="none" id="make-me-a-hanzi-animation-20" stroke-dasharray="364 728" stroke-linecap="round"></path>

</g>
</svg>
